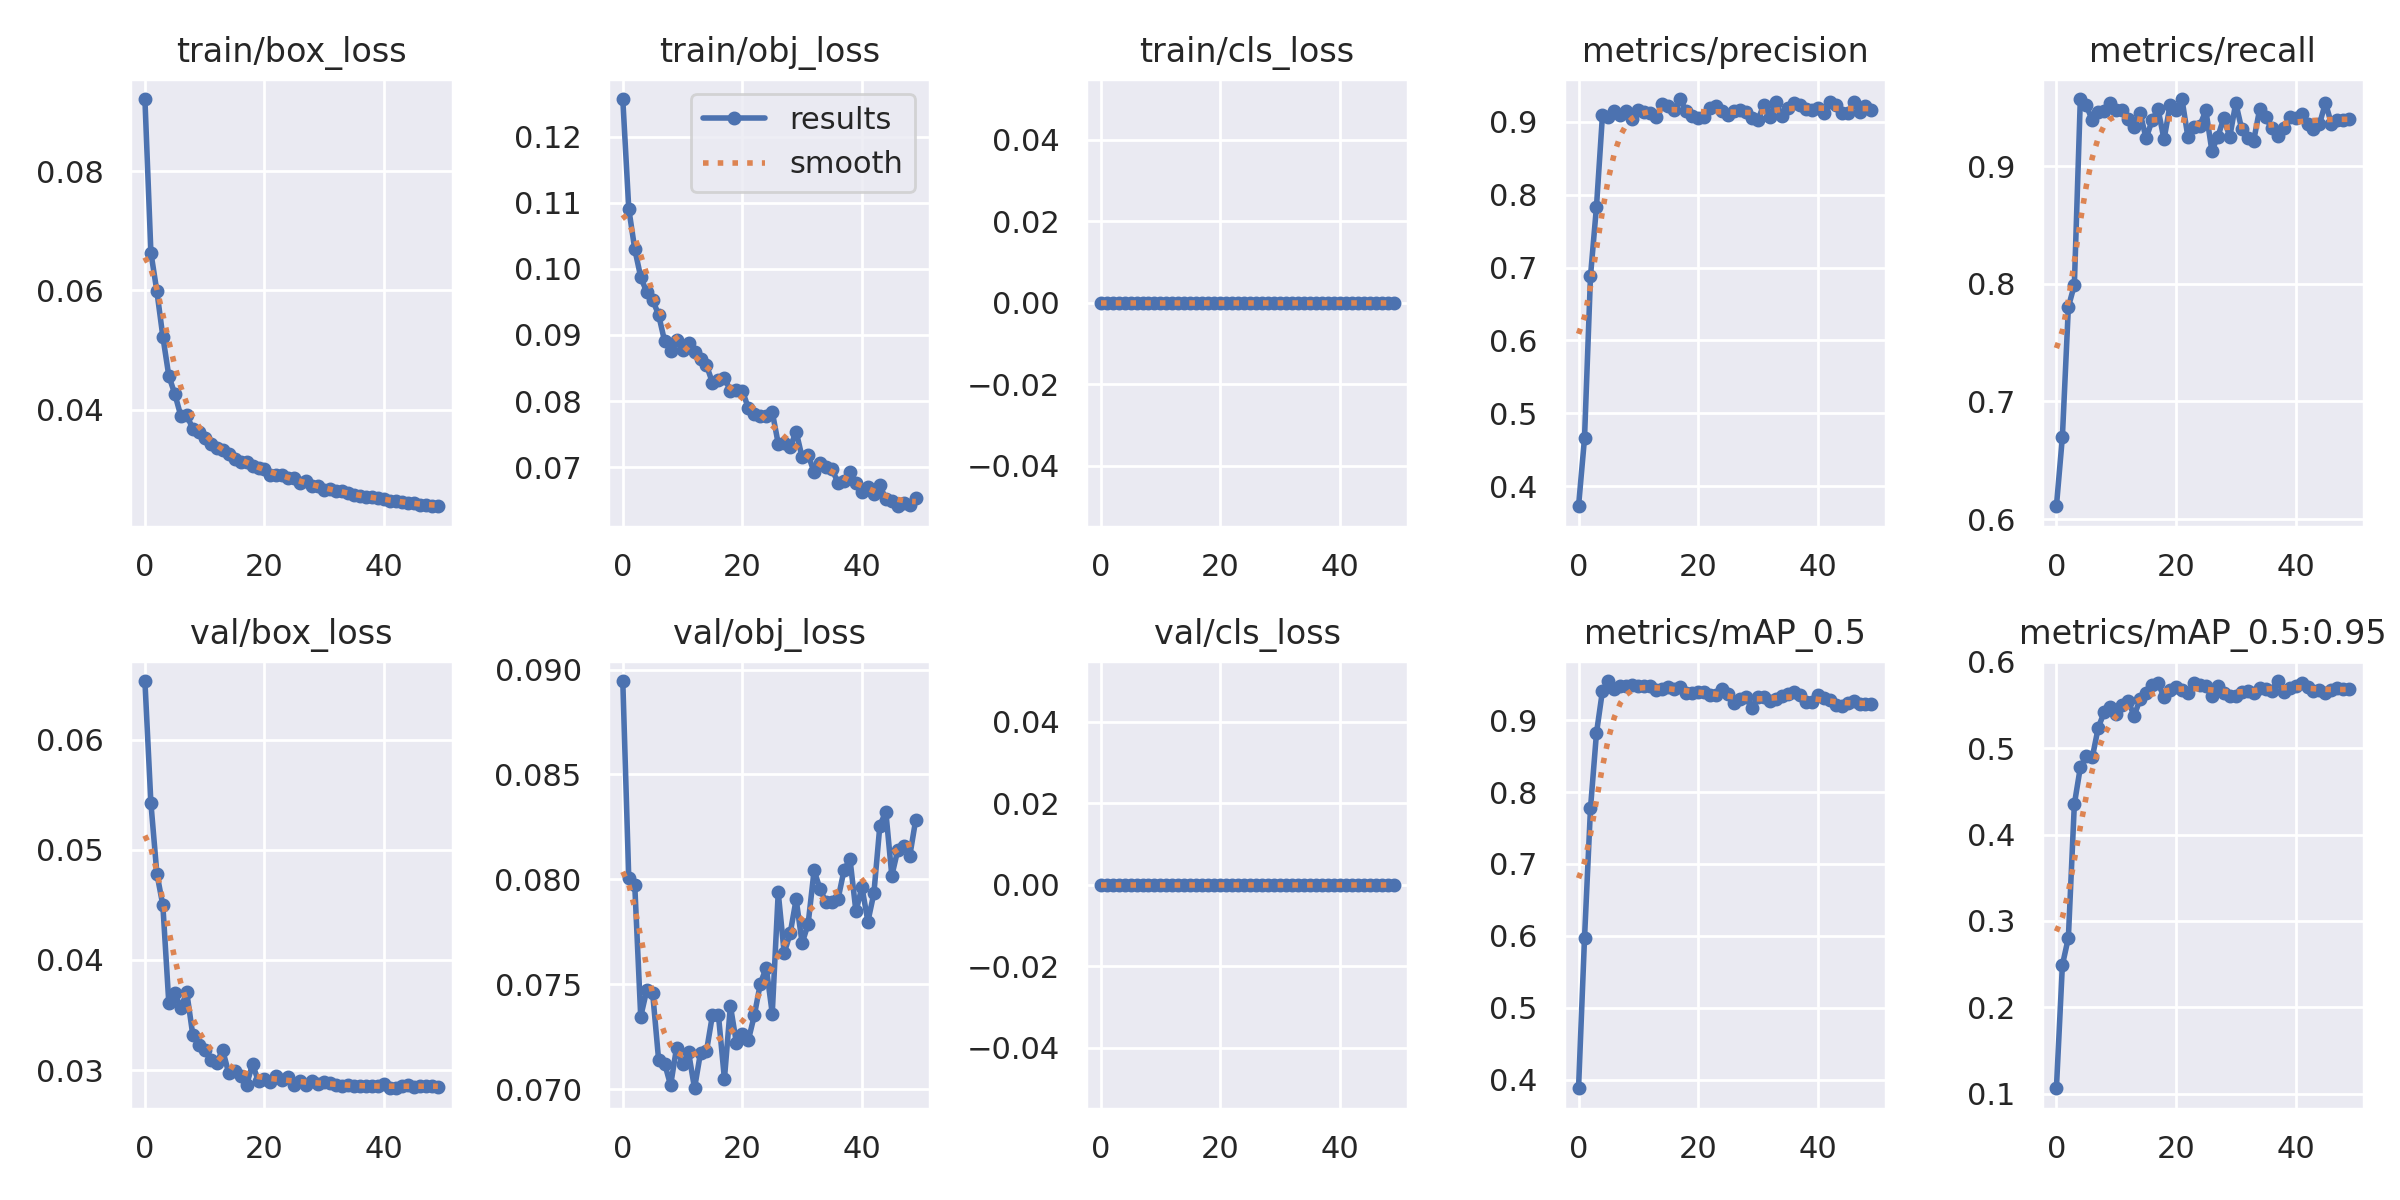

Source data for this figure (header and first rows):
epoch, train/box_loss, train/obj_loss, train/cls_loss, metrics/precision, metrics/recall, metrics/mAP_0.5, metrics/mAP_0.5:0.95, val/box_loss, val/obj_loss, val/cls_loss, x/lr0, x/lr1, x/lr2
0, 0.09209, 0.1257, 0, 0.3726, 0.6109, 0.3881, 0.1062, 0.06535, 0.08945, 0, 0.07015, 0.003317, 0.003317
1, 0.06634, 0.1091, 0, 0.4658, 0.6699, 0.5965, 0.249, 0.05427, 0.08004, 0, 0.04002, 0.006518, 0.006518
2, 0.05986, 0.103, 0, 0.6882, 0.7803, 0.7775, 0.2806, 0.04785, 0.07974, 0, 0.009753, 0.009588, 0.009588
3, 0.05225, 0.09876, 0, 0.7835, 0.799, 0.8819, 0.4352, 0.04498, 0.07346, 0, 0.009406, 0.009406, 0.009406
4, 0.04565, 0.09649, 0, 0.9086, 0.9571, 0.9408, 0.4778, 0.03607, 0.0747, 0, 0.009406, 0.009406, 0.009406
5, 0.04263, 0.09529, 0, 0.9066, 0.9518, 0.9544, 0.4912, 0.03699, 0.07457, 0, 0.009208, 0.009208, 0.009208
6, 0.03898, 0.09301, 0, 0.9144, 0.9391, 0.9431, 0.4894, 0.03565, 0.07137, 0, 0.00901, 0.00901, 0.00901
7, 0.03904, 0.08904, 0, 0.9097, 0.9464, 0.9478, 0.5239, 0.03707, 0.07122, 0, 0.008812, 0.008812, 0.008812
8, 0.03683, 0.08758, 0, 0.9151, 0.9467, 0.9473, 0.542, 0.03321, 0.07018, 0, 0.008614, 0.008614, 0.008614
9, 0.03619, 0.08924, 0, 0.9036, 0.9542, 0.9491, 0.5483, 0.03231, 0.07199, 0, 0.008416, 0.008416, 0.008416
10, 0.0352, 0.08765, 0, 0.9154, 0.9475, 0.9469, 0.5396, 0.03179, 0.0712, 0, 0.008218, 0.008218, 0.008218
11, 0.03426, 0.08881, 0, 0.9139, 0.9475, 0.9471, 0.5499, 0.03095, 0.07176, 0, 0.00802, 0.00802, 0.00802
12, 0.03359, 0.08746, 0, 0.9116, 0.94, 0.9469, 0.5551, 0.03067, 0.07004, 0, 0.007822, 0.007822, 0.007822
13, 0.03319, 0.08636, 0, 0.9064, 0.9337, 0.942, 0.5376, 0.03181, 0.07173, 0, 0.007624, 0.007624, 0.007624
14, 0.03249, 0.08542, 0, 0.9243, 0.9453, 0.9436, 0.5569, 0.02976, 0.07181, 0, 0.007426, 0.007426, 0.007426
15, 0.0318, 0.08277, 0, 0.9209, 0.9236, 0.9466, 0.5637, 0.02992, 0.07354, 0, 0.007228, 0.007228, 0.007228
16, 0.0313, 0.08321, 0, 0.9163, 0.9389, 0.9431, 0.5737, 0.02946, 0.07352, 0, 0.00703, 0.00703, 0.00703
17, 0.03128, 0.08353, 0, 0.9311, 0.9486, 0.9457, 0.576, 0.02864, 0.07049, 0, 0.006832, 0.006832, 0.006832
18, 0.03058, 0.08154, 0, 0.9143, 0.9228, 0.9382, 0.5589, 0.03053, 0.07397, 0, 0.006634, 0.006634, 0.006634
19, 0.03025, 0.08166, 0, 0.9077, 0.9518, 0.9376, 0.5678, 0.02896, 0.07221, 0, 0.006436, 0.006436, 0.006436
20, 0.0301, 0.08157, 0, 0.9047, 0.9475, 0.9387, 0.5715, 0.02914, 0.07264, 0, 0.006238, 0.006238, 0.006238
21, 0.029, 0.07894, 0, 0.907, 0.9571, 0.9387, 0.5672, 0.02895, 0.07233, 0, 0.00604, 0.00604, 0.00604
22, 0.02909, 0.0781, 0, 0.919, 0.9247, 0.9356, 0.5637, 0.02948, 0.07351, 0, 0.005842, 0.005842, 0.005842
23, 0.02907, 0.07777, 0, 0.9219, 0.9335, 0.9355, 0.5761, 0.02908, 0.07502, 0, 0.005644, 0.005644, 0.005644
24, 0.02857, 0.07773, 0, 0.9144, 0.9346, 0.9439, 0.5734, 0.02934, 0.07579, 0, 0.005446, 0.005446, 0.005446
25, 0.02847, 0.07834, 0, 0.9094, 0.9475, 0.9367, 0.5724, 0.02862, 0.07361, 0, 0.005248, 0.005248, 0.005248
26, 0.02769, 0.07356, 0, 0.9142, 0.9132, 0.9242, 0.5608, 0.02903, 0.07937, 0, 0.00505, 0.00505, 0.00505
27, 0.02801, 0.07358, 0, 0.9157, 0.925, 0.9298, 0.5725, 0.02866, 0.07649, 0, 0.004852, 0.004852, 0.004852
28, 0.02717, 0.07303, 0, 0.9137, 0.9411, 0.9321, 0.5635, 0.02903, 0.07743, 0, 0.004654, 0.004654, 0.004654
29, 0.02718, 0.07536, 0, 0.9055, 0.9248, 0.9172, 0.5602, 0.02874, 0.07905, 0, 0.004456, 0.004456, 0.004456
30, 0.02657, 0.07146, 0, 0.9022, 0.9539, 0.9325, 0.5612, 0.02892, 0.07696, 0, 0.004258, 0.004258, 0.004258
31, 0.02663, 0.07187, 0, 0.9235, 0.9314, 0.9319, 0.5656, 0.02878, 0.07787, 0, 0.00406, 0.00406, 0.00406
32, 0.02635, 0.06924, 0, 0.9065, 0.9239, 0.9267, 0.5658, 0.02867, 0.08042, 0, 0.003862, 0.003862, 0.003862
33, 0.02631, 0.07057, 0, 0.9271, 0.9218, 0.9293, 0.5646, 0.02852, 0.07954, 0, 0.003664, 0.003664, 0.003664
34, 0.026, 0.07005, 0, 0.9082, 0.9486, 0.9332, 0.5703, 0.02863, 0.0789, 0, 0.003466, 0.003466, 0.003466
35, 0.02563, 0.06972, 0, 0.9184, 0.9414, 0.936, 0.5692, 0.02855, 0.0789, 0, 0.003268, 0.003268, 0.003268
36, 0.02558, 0.06758, 0, 0.9258, 0.9325, 0.9393, 0.5669, 0.02853, 0.07906, 0, 0.00307, 0.00307, 0.00307
37, 0.02532, 0.06782, 0, 0.9223, 0.9261, 0.9355, 0.5779, 0.02854, 0.08043, 0, 0.002872, 0.002872, 0.002872
38, 0.02531, 0.06927, 0, 0.9174, 0.9325, 0.9254, 0.565, 0.02856, 0.08098, 0, 0.002674, 0.002674, 0.002674
39, 0.02512, 0.06764, 0, 0.9165, 0.9414, 0.9254, 0.5702, 0.02851, 0.07847, 0, 0.002476, 0.002476, 0.002476
40, 0.02509, 0.06628, 0, 0.9185, 0.9411, 0.9344, 0.5719, 0.02877, 0.07963, 0, 0.002278, 0.002278, 0.002278
41, 0.02473, 0.06694, 0, 0.9119, 0.9443, 0.9305, 0.5762, 0.02835, 0.07799, 0, 0.00208, 0.00208, 0.00208
42, 0.02461, 0.06597, 0, 0.9267, 0.9356, 0.9284, 0.5705, 0.02834, 0.07933, 0, 0.001882, 0.001882, 0.001882
43, 0.02446, 0.0673, 0, 0.9234, 0.9314, 0.9207, 0.5661, 0.02859, 0.08256, 0, 0.001684, 0.001684, 0.001684
44, 0.02438, 0.06513, 0, 0.9121, 0.9357, 0.9196, 0.5673, 0.02864, 0.08322, 0, 0.001486, 0.001486, 0.001486
45, 0.0244, 0.06485, 0, 0.9118, 0.9539, 0.9236, 0.564, 0.02847, 0.08017, 0, 0.001288, 0.001288, 0.001288
46, 0.02395, 0.06408, 0, 0.9268, 0.936, 0.9264, 0.5678, 0.02858, 0.0814, 0, 0.00109, 0.00109, 0.00109
47, 0.02396, 0.06449, 0, 0.9131, 0.9389, 0.9227, 0.5698, 0.02854, 0.08159, 0, 0.000892, 0.000892, 0.000892
48, 0.02391, 0.0643, 0, 0.9212, 0.9395, 0.9229, 0.5686, 0.02854, 0.08111, 0, 0.000694, 0.000694, 0.000694
49, 0.0238, 0.0653, 0, 0.9163, 0.94, 0.9229, 0.5683, 0.02846, 0.08284, 0, 0.000496, 0.000496, 0.000496
